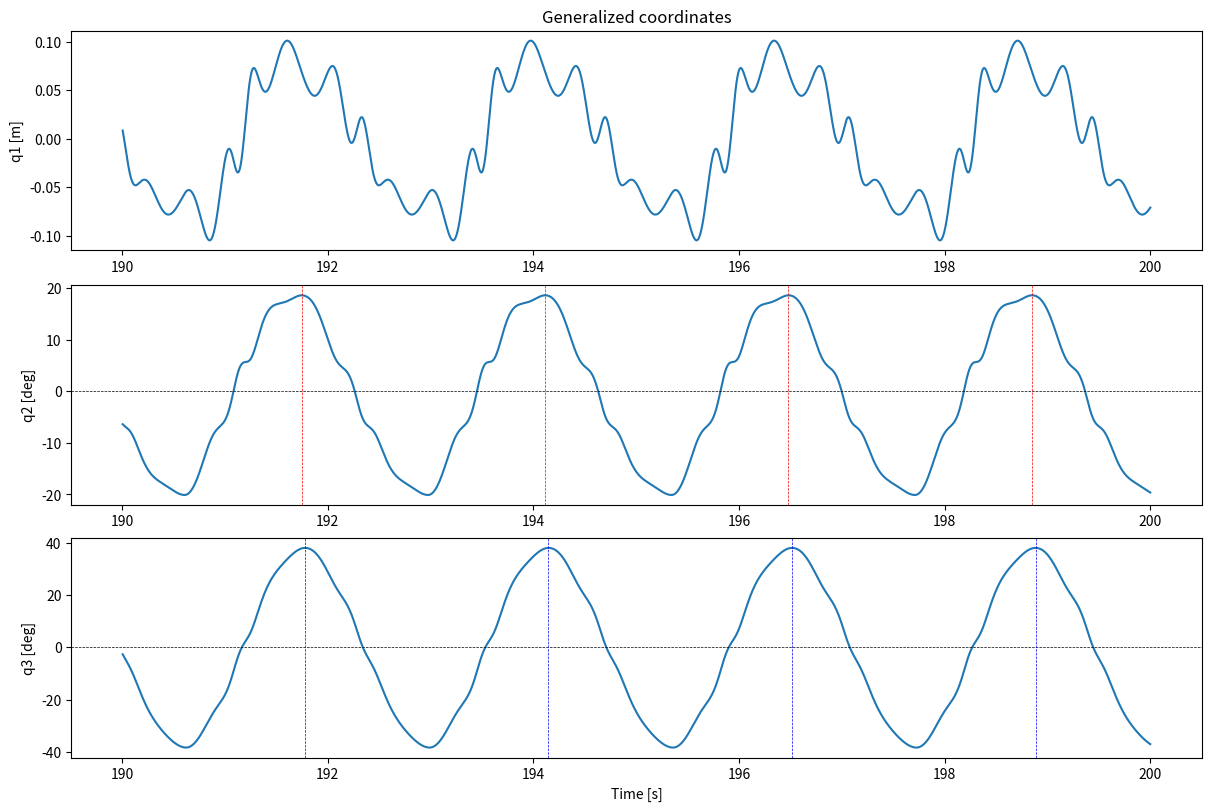
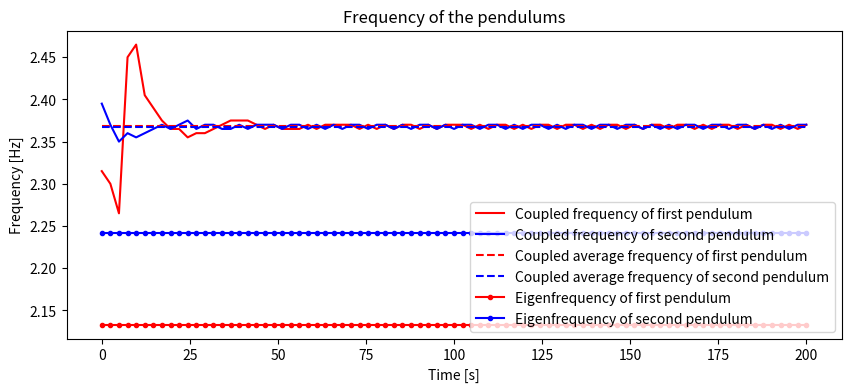
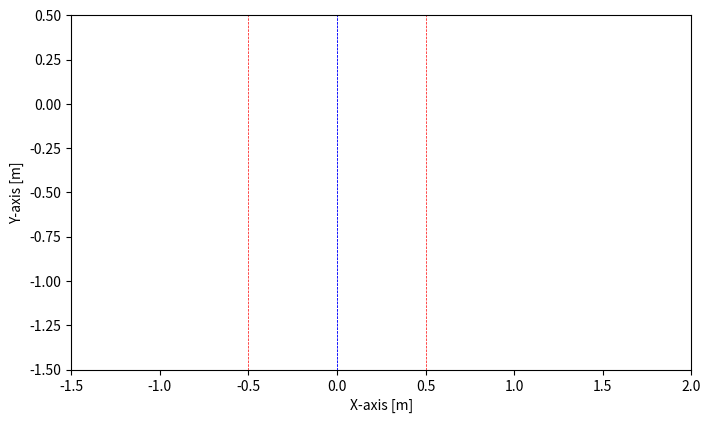

Generate these figures, in order, with matplotlib:
# %%
r"""

Synchronisation of Clocks
=========================

Objectives
----------

- See, whether the observation first reported by Huygens in 1665 can be
  reproduced. See the article:
  https://physicsworld.com/a/the-secret-of-the-synchronized-pendulums/
- Show how to use a smooth hump function to model a torque impulse applied
  to the pendulums.

Description
-----------

Two pendulums of length :math:`l_2` and :math:`l_3` are connected by a
horizontal rod of length :math:`l_1`, which can move horizontally.
The first pendulum is fixed at the left
end of the horizontal rod, the second pendulum is fixed at the right end of
the horizontal rod. The horizontal rod is connected to a :math:`O` point by a
spring and a damper. The first pendulum is connected to the horizontal rod by a
spring and a damper of constants :math:`k_1` and :math:`d_1`. The second
pendulum is connected to the horizontal rod by a spring and a damper of
constants :math:`k_2` and :math:`d_2`.

Impulse torques of strength :math:`p_2` and :math:`p_3` are applied to the
first and second pendulum, respectively. The impulse is modeled by a smooth
hump function.

Notes
-----

- Only for certain combinations of the parameters was it possible to get the
  synchronisation effect. Maybe this is a reason, it is not observed all the
  time. I never found parameters, which would even remotely model two
  cuckoo clocks, hanging on a wall.
- The torque impulses applied to the pendulums are modeled by a smooth hump,
  as numpy does not have a Dirac Delta function.
- In the example. the common frequency is different from the eigenfrequency
  of the pendulums. Maybe this corresponds to the statement in the article,
  that the synchronized clocks will both show the wrong time.

**States**

- :math:`q_1` : horizontal position of the horizontal rod
- :math:`q_2` : angle of the first pendulum
- :math:`q_3` : angle of the second pendulum
- :math:`u_1` : velocity of the horizontal rod
- :math:`u_2` : angular velocity of the first pendulum
- :math:`u_3` : angular velocity of the second pendulum

**Parameters**

- :math:`m_1` : mass of the horizontal rod
- :math:`m_2` : mass of the first pendulum
- :math:`m_3` : mass of the second pendulum
- :math:`g` : gravitational acceleration
- :math:`l_1` : length of the horizontal rod
- :math:`l_2` : length of the first pendulum
- :math:`l_3` : length of the second pendulum
- :math:`k_1` : spring constant of the horizontal rod
- :math:`k_2` : spring constant of the first pendulum
- :math:`k_3` : spring constant of the second pendulum
- :math:`d_1` : damping coefficient of the horizontal rod
- :math:`d_2` : damping coefficient of the first pendulum
- :math:`d_3` : damping coefficient of the second pendulum
- :math:`p_2` : impulse torque applied to the first pendulum
- :math:`p_3` : impulse torque applied to the second pendulum

"""
import numpy as np
import sympy as sm
import sympy.physics.mechanics as me
from scipy.integrate import solve_ivp
from scipy.signal import find_peaks
import matplotlib.pyplot as plt

from scipy.interpolate import CubicSpline
from matplotlib.animation import FuncAnimation

# sphinx_gallery_thumbnail_number = 2

# %%
# Define a smooth hump function to model the impulse torque applied to the
# pendulums


def smooth_hump(x, a, b, steep):
    return 0.5 * (1 - sm.tanh(steep * (x - a)) - sm.tanh(steep * (x - b)))


# %%
# Equations of Motion
# -------------------

N, A1, A2, A3 = sm.symbols('N A1 A2 A3', cls=me.ReferenceFrame)
O, P1, P2, Dmc1, Dmc2, Dmc3 = sm.symbols('O P1 P2 Dmc1 Dmc2 Dmc3',
                                         cls=me.Point)
O.set_vel(N, 0)  # Set the velocity of the origin to zero
t = me.dynamicsymbols._t  # Time symbol

q1, q2, q3, u1, u2, u3 = me.dynamicsymbols('q1 q2 q3 u1 u2 u3', real=True)

k1, k2, k3, m1, m2, m3 = sm.symbols('k1 k2 k3 m1 m2 m3')
d1, d2, d3 = sm.symbols('d1 d2 d3', real=True)
l1, l2, l3, g, p1, p2, p3 = sm.symbols('l1 l2 l3 g p1 p2 p3', real=True)

A1.orient_axis(N, 0, N.z)
A2.orient_axis(N, q2, N.z)
A3.orient_axis(N, q3, N.z)

A2.set_ang_vel(N, u2 * N.z)
A3.set_ang_vel(N, u3 * N.z)

Dmc1.set_pos(O, q1 * N.x)
Dmc1.set_vel(N, u1 * N.x)

P1.set_pos(Dmc1, -l1 / 2 * A1.x)
P1.v2pt_theory(Dmc1, N, A1)
P2.set_pos(Dmc1, l1 / 2 * A1.x)
P2.v2pt_theory(Dmc1, N, A1)

Dmc2.set_pos(P1, -l2 * A2.y)
Dmc2.v2pt_theory(P1, N, A2)
Dmc3.set_pos(P2, -l3 * A3.y)
Dmc3.v2pt_theory(P2, N, A3)

iZZ1 = 1 / 12 * m1 * l1**2
iZZ2 = 1 / 12 * m2 * l2**2
iZZ3 = 1 / 12 * m3 * l3**2

inert1 = me.inertia(A1, 0, 0, iZZ1)
inert2 = me.inertia(A2, 0, 0, iZZ2)
inert3 = me.inertia(A3, 0, 0, iZZ3)

# Create the bodies
body1 = me.RigidBody('body1', Dmc1, A1, m1, (inert1, Dmc1))
body2 = me.RigidBody('body2', Dmc2, A2, m2, (inert2, Dmc2))
body3 = me.RigidBody('body3', Dmc3, A3, m3, (inert3, Dmc3))
bodies = [body1, body2, body3]

# Create the forces
forces = [
    (Dmc1, -m1 * g * N.y - k1 * q1 * N.x - d1 * u1 * N.x),
    (Dmc2, -m2 * g * N.y),
    (Dmc3, -m3 * g * N.y),
    (A2, -k2 * q2 * A2.z - d2 * u2 * A2.z + p2 *
     smooth_hump(q2, -0.01, 0.01, 25) * sm.sign(u2) * A2.z),
    (A3, -k3 * q3 * A3.z - d3 * u3 * A3.z + p3 *
     smooth_hump(q3, -0.01, 0.01, 25) * sm.sign(u3) * A3.z)
]

kd = sm.Matrix([u1 - q1.diff(t), u2 - q2.diff(t), u3 - q3.diff(t)])

q_ind = [q1, q2, q3]
u_ind = [u1, u2, u3]

KM = me.KanesMethod(N, q_ind=q_ind, u_ind=u_ind, kd_eqs=kd)
fr, frstar = KM.kanes_equations(bodies, forces)

force = KM.forcing_full
MM = KM.mass_matrix_full
sm.pprint(force)

# %%
# Lambdification
qL = [q1, q2, q3, u1, u2, u3]
pL = [m1, m2, m3, g, l1, l2, l3, k1, k2, k3, d1, d2, d3, p2, p3]

MM_lam = sm.lambdify(qL + pL, MM, cse=True)
force_lam = sm.lambdify(qL + pL, force, cse=True)

# %%
# Numerical Integration
# ---------------------

# Input variables
m21 = 1.0  # mass of the first vertical rod
m31 = 1.0  # mass of the second vertical rod

g1 = 9.81  # gravitational acceleration
l11 = 1.5  # length of the horizontal rod
l21 = 1.0  # length of the first vertical rod
l31 = 1.1  # length of the second vertical rod

k21 = 0.0  # spring constant of the first vertical rod
k31 = 0.0  # spring constant of the second vertical rod

d11 = 0.0  # damping coefficient of the horizontal rod
d21 = 0.2  # damping coefficient of the first vertical rod
d31 = 0.2  # damping coefficient of the second vertical rod

p21 = 0.45  # impulse torque applied to the first vertical rod
p31 = 0.475  # impulse torque applied to the second vertical rod

# Initial conditions
q11 = 0.0  # initial x position of the horizontal rod
q21 = np.deg2rad(30.0)  # initial y position of the horizontal rod
q31 = np.deg2rad(30.0)  # initial angle of the horizontal rod
u11 = 0.0
u21 = 0.0
u31 = 0.0

intervall = 200  # Simulation time in seconds
punkte = 200  # Evaluation points per second

schritte = int(intervall * punkte)
times = np.linspace(0., intervall, schritte)
t_span = (0., intervall)
max_step = 0.005  # Ensure solver does not miss the impulse.


def gradient(t, y, args):
    sol = np.linalg.solve(MM_lam(*y, *args), force_lam(*y, *args))
    return np.array(sol).T[0]


# %%
# The second loop is to get the eigenfrequencies of the pendulums. The
# connecting mass is made very large, so the two pendulums swing (almost)
# independently.

frequenz2 = []
frequenz3 = []
peaks2 = []
peaks3 = []
min_values = []
resultat_list = []

for i in range(2):
    if i == 0:
        m11 = 0.01
        k11 = 100.0
    else:
        m11 = 1.e10
        k11 = 0.0
    pL_vals = [m11, m21, m31, g1, l11, l21, l31, k11, k21, k31, d11, d21, d31,
               p21, p31]

    y0 = [q11, q21, q31, u11, u21, u31]

    resultat1 = solve_ivp(gradient, t_span, y0, t_eval=times,
                          args=(pL_vals,), max_step=max_step)

    resultat = resultat1.y.T
    resultat_list.append(resultat)
    print('resultat shape', resultat.shape)
    print(resultat1.message)
    print(f"the solve made {resultat1.nfev:,} function evaluations \n")

    # Plotting the results
    if i == 0:
        anfang = int((intervall - 10.0) * punkte)
        peak2, _ = find_peaks(resultat[anfang:, 1], height=np.deg2rad(10))
        peak3, _ = find_peaks(resultat[anfang:, 2], height=np.deg2rad(20))

        fig, ax = plt.subplots(3, 1, figsize=(12, 8), layout='constrained')
        ax[0].plot(times[anfang:], resultat[anfang:, 0])
        ax[1].plot(times[anfang:], np.rad2deg(resultat[anfang:, 1]))
        ax[1].axhline(0.0, color='black', lw=0.5, ls='--')
        for peak in peak2:
            ax[1].axvline(times[anfang + peak], color='red', lw=0.5, ls='--')
        ax[2].plot(times[anfang:], np.rad2deg(resultat[anfang:, 2]))
        ax[2].axhline(0.0, color='black', lw=0.5, ls='--')
        for peak in peak3:
            ax[2].axvline(times[anfang + peak], color='blue', lw=0.5, ls='--')
        ax[0].set_ylabel('q1 [m]')
        ax[0].set_title('Generalized coordinates')
        ax[1].set_ylabel('q2 [deg]')
        ax[2].set_ylabel('q3 [deg]')
        ax[2].set_xlabel('Time [s]')

    peaks2_h, _ = find_peaks(resultat[200:, 1], height=np.deg2rad(10))
    peaks3_h, _ = find_peaks(resultat[200:, 2], height=np.deg2rad(20))
    frequenz2.append(np.array([peaks2_h[j + 1] - peaks2_h[j]
                     for j in range(len(peaks2_h) - 1)]))
    frequenz3.append(np.array([peaks3_h[j + 1] - peaks3_h[j]
                     for j in range(len(peaks3_h) - 1)]))

    min_values.append(min(len(frequenz2[i]), len(frequenz3[i])))

# %%
# plot the frequencies of the pendulums.
eigenfrequency20 = np.mean(frequenz2[0]) / punkte
eigenfrequency30 = np.mean(frequenz3[0]) / punkte
eigenfrequency21 = np.mean(frequenz2[1]) / punkte
eigenfrequency31 = np.mean(frequenz3[1]) / punkte
min_value = min(min_values)
fig, ax = plt.subplots(1, 1, figsize=(10, 4))
ax.plot(np.linspace(0.0, intervall, min_value),
        frequenz2[0][:min_value] / punkte, color='red',
        label='Coupled frequency of first pendulum')
ax.plot(np.linspace(0.0, intervall, min_value),
        frequenz3[0][:min_value] / punkte, color='blue',
        label='Coupled frequency of second pendulum')
ax.plot(np.linspace(0.0, intervall, min_value),
        np.ones(min_value) * eigenfrequency20, '--', color='red',
        label='Coupled average frequency of first pendulum')
ax.plot(np.linspace(0.0, intervall, min_value),
        np.ones(min_value) * eigenfrequency30, '--', color='blue',
        label='Coupled average frequency of second pendulum')
ax.set_xlabel('Time [s]')
ax.set_ylabel('Frequency [Hz]')
ax.set_title('Frequency of the pendulums')


ax.plot(np.linspace(0.0, intervall, min_value),
        np.ones(min_value) * eigenfrequency21, '.-', color='red',
        label='Eigenfrequency of first pendulum')
ax.plot(np.linspace(0.0, intervall, min_value),
        np.ones(min_value) * eigenfrequency31, '.-', color='blue',
        label='Eigenfrequency of second pendulum')
_ = ax.legend()

# %%
# Animate the Simulation
# ----------------------
# Only an excerpt of the total simulation is animated, as the the animation
# would take up too much memory otherwise
# Calculate the value of the maximum and minimum angles of the pendulums
peaks2, dicts2 = find_peaks(resultat_list[0][200:, 1], height=np.deg2rad(10))
trough2, dict_through2 = find_peaks(-resultat_list[0][200:, 1],
                                    height=-np.deg2rad(10))
peaks3, dicts3 = find_peaks(resultat_list[0][200:, 2], height=np.deg2rad(20))
trough3, dict_through3 = find_peaks(-resultat_list[0][200:, 2],
                                    height=-np.deg2rad(20))

peak2_average = np.mean(dicts2['peak_heights'])
print(f'Average height of peaks2: {np.rad2deg(peak2_average):.2f} deg')
peak3_average = np.mean(dicts3['peak_heights'])
print(f'Average height of peaks3: {np.rad2deg(peak3_average):.2f} deg')
trough2_average = -np.mean(dict_through2['peak_heights'])
print(f'Average height of troughs2: {np.rad2deg(trough2_average):.2f} deg')
trough3_average = -np.mean(dict_through3['peak_heights'])
print(f'Average height of troughs3: {np.rad2deg(trough3_average):.2f} deg')

fps = 8
t0, tf = 0.0, intervall
t_arr = np.linspace(t0, tf, schritte)
state_sol = CubicSpline(t_arr, resultat_list[0])
# Points at the end of the pendulums
P3, P4 = me.Point('P3'), me.Point('P4')
P3.set_pos(P1, -l2 * A2.y)
P4.set_pos(P2, -l3 * A3.y)

coordinates = P1.pos_from(O).to_matrix(N)
for point in [P2, P3, P4]:
    coordinates = coordinates.row_join(point.pos_from(O).to_matrix(N))

coords_lam = sm.lambdify(qL + pL, coordinates, cse=True)

width, height, radius = 0.5, 0.5, 0.5


def init_plot():
    xmin, xmax = -1.5, 2.0
    ymin, ymax = -1.5, 0.5

    fig, ax = plt.subplots(figsize=(8, 8))
    ax.set_xlim(xmin, xmax)
    ax.set_ylim(ymin, ymax)
    ax.set_aspect('equal')
    ax.set_xlabel('X-axis [m]')
    ax.set_ylabel('Y-axis [m]')

    line1, = ax.plot([], [], color='black', lw=1.0)
    line2, = ax.plot([], [], color='red', lw=1.5)
    line3, = ax.plot([], [], color='blue', lw=1.5)

    line4 = ax.axvline(-0.5, color='red', lw=0.5, linestyle='--')
    line5 = ax.axvline(0.5, color='red', lw=0.5, linestyle='--')
    line6 = ax.axvline(0.0, color='blue', lw=0.5, linestyle='--')
    line7 = ax.axvline(0.0, color='blue', lw=0.5, linestyle='--')

    return fig, ax, point, line1, line2, line3, line4, line5, line6, line7


fig, ax, point, line1, line2, line3, line4, line5, line6, line7 = init_plot()


def update(t):
    message = (f'Running time {t:0.2f} sec \n Speed 3 times actual speed \n '
               f'The vertical dotted lines are the maximum \n average'
               ' deflections of the pendulums.')
    ax.set_title(message)

    coords = coords_lam(*state_sol(t), *pL_vals)

    line1.set_data([coords[0, 0], coords[0, 1]], [coords[1, 0], coords[1, 1]])
    line2.set_data([coords[0, 0], coords[0, 2]], [coords[1, 0], coords[1, 2]])
    line3.set_data([coords[0, 1], coords[0, 3]], [coords[1, 1], coords[1, 3]])

    line4.set_xdata([coords[0, 0] + l21 * np.sin(peak2_average),
                     coords[0, 0] + l21 * np.sin(peak2_average)])
    line5.set_xdata([coords[0, 0] + l21 * np.sin(trough2_average),
                     coords[0, 0] + l21 * np.sin(trough2_average)])
    line6.set_xdata([coords[0, 1] + l31 * np.sin(peak3_average),
                     coords[0, 1] + l31 * np.sin(peak3_average)])
    line7.set_xdata([coords[0, 1] + l31 * np.sin(trough3_average),
                     coords[0, 1] + l31 * np.sin(trough3_average)])


# Create the animation.
anim = FuncAnimation(fig, update,
                     frames=np.arange(5, 45, 1/fps),
                     interval=1/fps*333.3)

plt.show()

# %%
